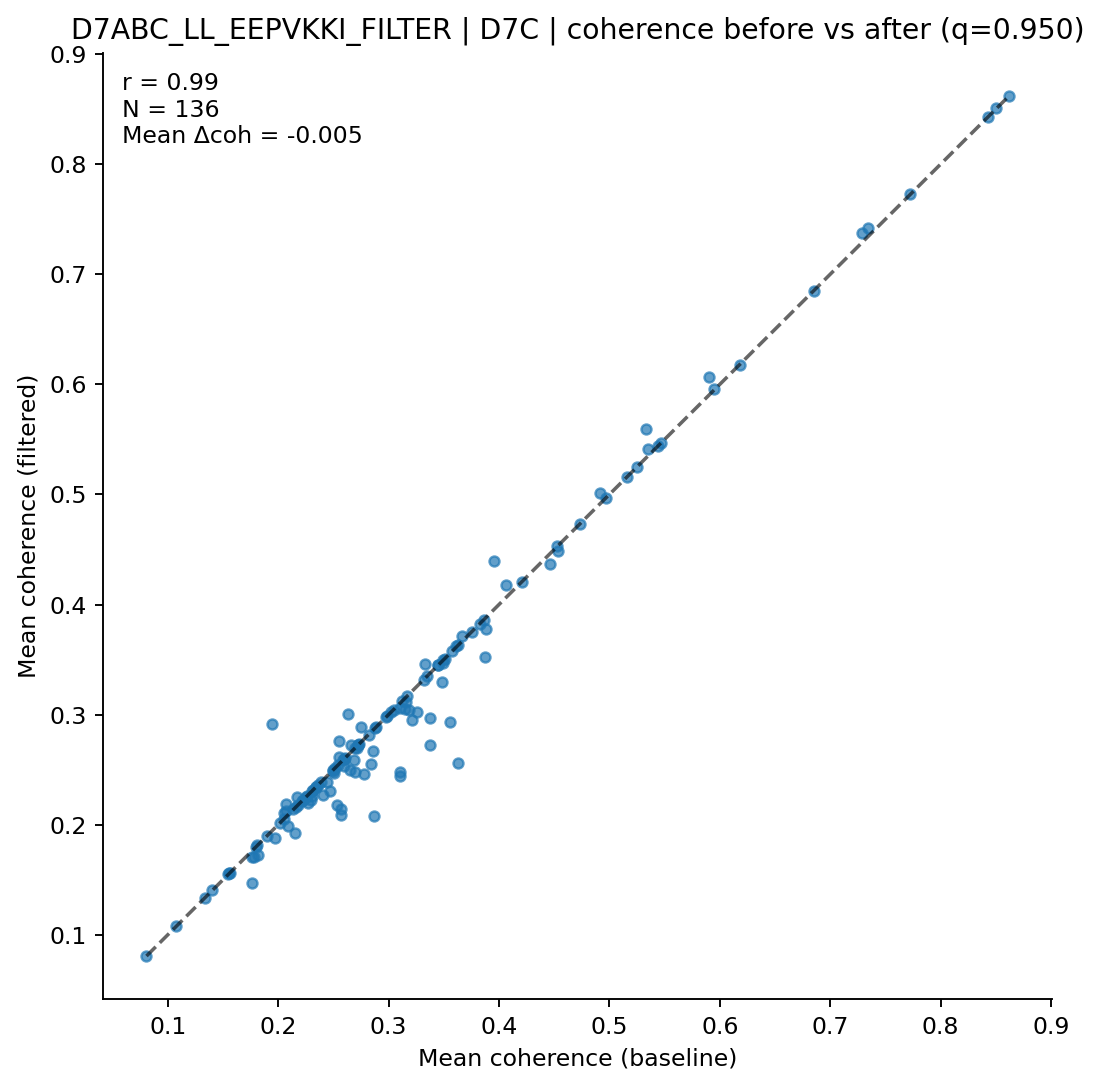

The file beside this chart, header and first rows:
clonotype, coh_before, coh_after, n_before, n_after
AV1-CAVRPNNNNAPRF-AJ43_BV13-2-CASGARTYNY…, 0.516, 0.516, 16, 16
AV10-CAASDVGDNSKLIW-AJ38_BV1-CTCSADWTSGN…, 0.2539, 0.2539, 7, 7
AV10-CAASIASSSFSKLVF-AJ50_BV1-CTCSATNNQA…, 0.1817, 0.1727, 9, 8
AV10-CAASMDYANKMIF-AJ47_BV3-CASSPGTGYEQY…, 0.2535, 0.2182, 9, 8
AV10-CAASTDYNQGKLIF-AJ23_BV3-CASSLGTSYEQ…, 0.345, 0.345, 9, 9
AV10D-CAASRDYNQGKLIF-AJ23_BV3-CASSLGGSQN…, 0.5468, 0.5468, 5, 5
AV10N-CAASMAGGNYKPTF-AJ6_BV1-CTCSADSGGNY…, 0.1782, 0.1706, 11, 9
AV10N-CAASMDTGGLSGKLTF-AJ2_BV16-CASSLNWG…, 0.3863, 0.3863, 13, 13
AV10N-CAASMDYANKMIF-AJ47_BV3-CASSLATGYEQ…, 0.1076, 0.1076, 10, 10
AV11-CVVGRRYGSSGNKLIF-AJ32_BV19-CASSTDRG…, 0.1549, 0.1549, 8, 8
AV12-2-CALRGTGNYKYVF-AJ40_BV1-CTCSASRDPY…, 0.3103, 0.2441, 8, 7
AV12-2-CALSDQNYAQGLTF-AJ26_BV31-CAWSGDSN…, 0.2596, 0.2596, 5, 5
AV12-2-CALSDRGSSSFSKLVF-AJ50_BV1-CTCSGTN…, 0.3188, 0.3042, 6, 5
AV12-3-CALSDDTNKVVF-AJ34_BV13-2-CASGDKIS…, 0.257, 0.2089, 11, 10
AV12-3-CALSDNYNQGKLIF-AJ23_BV2-CASSQAVSY…, 0.2979, 0.2979, 17, 17
AV12D-2-CALDYANKMIF-AJ47_BV14-CASSFRAEQF…, 0.2721, 0.2721, 13, 13
AV12D-3-CALSGPGTGSNRLTF-AJ28_BV29-CASTAN…, 0.2052, 0.2106, 36, 35
AV13-1-CALEPSGSWQLIF-AJ22_BV1-CTCSAGTGGD…, 0.4527, 0.4527, 12, 12
AV13-1-CALERSNNRIFF-AJ31_BV2-CASSQDRRGDE…, 0.3491, 0.3467, 31, 30
AV13-2-CAIDPNTGKLTF-AJ27_BV13-3-CASSDVNS…, 0.8432, 0.8432, 13, 13
AV13-2-CAIDPNYNVLYF-AJ21_BV13-3-CASSDWGN…, 0.2729, 0.2729, 5, 5
AV13-2-CAIDSNTGKLTF-AJ27_BV13-2-CASGDAGG…, 0.3101, 0.3058, 166, 158
AV13-2-CAIDSNTNKVVF-AJ34_BV1-CTCSSQNTLYF…, 0.3318, 0.3318, 6, 6
AV13-2-CAPNNNAGAKLTF-AJ39_BV14-CASSDRYEQ…, 0.4912, 0.5015, 136, 133
AV13D-1-CAMEDNYAQGLTF-AJ26_BV13-1-CASSDK…, 0.3496, 0.3496, 7, 7
AV13D-1-CAMETSNYNVLYF-AJ21_BV13-3-CASSDR…, 0.6178, 0.6178, 9, 9
AV13D-2-CAIDTNTGKLTF-AJ27_BV26-CASSLDRAI…, 0.2261, 0.2261, 6, 6
AV13D-2-CAIYQGGRALIF-AJ15_BV1-CTCSADRGNS…, 0.2699, 0.2483, 11, 10
AV13D-4-CAMANNYAQGLTF-AJ26_BV17-CASSSQNT…, 0.2696, 0.2696, 5, 5
AV14-1-CAAMSNYNVLYF-AJ21_BV20-CGARDRNTGQ…, 0.2604, 0.2604, 13, 13
AV14-1-CAASADTGNYKYVF-AJ40_BV13-3-CASSDS…, 0.2839, 0.2555, 14, 11
AV14-1-CAASASSGSWQLIF-AJ22_BV1-CTCSGRDRA…, 0.3631, 0.3631, 5, 5
AV14-2-CAAGASSGSWQLIF-AJ22_BV31-CAWSLAGS…, 0.2689, 0.2586, 44, 42
AV14-2-CAANYGSSGNKLIF-AJ32_BV1-CTCSAVRVQ…, 0.2316, 0.2316, 5, 5
AV14-2-CAASAASGSWQLIF-AJ22_BV31-CAWSLAGS…, 0.2307, 0.2307, 9, 9
AV14-2-CAASADTGNYKYVF-AJ40_BV13-3-CASSDN…, 0.4729, 0.4729, 7, 7
AV14-2-CAASADYGSSGNKLIF-AJ32_BV4-CASRQFS…, 0.361, 0.3622, 36, 33
AV14-2-CAASASSGSWQLIF-AJ22_BV13-1-CASSGT…, 0.2093, 0.1984, 36, 34
AV14-2-CAASASSGSWQLIF-AJ22_BV31-CAWSLAGS…, 0.2711, 0.2699, 23, 21
AV14-2-CAASGDYAQGLTF-AJ26_BV3-CASSLGYQDT…, 0.5948, 0.5959, 53, 50
AV14-2-CAASGTGYQNFYF-AJ49_BV2-CASSQAWGNQ…, 0.216, 0.216, 11, 11
AV14-2-CAATASSGSWQLIF-AJ22_BV13-2-CASGDW…, 0.1558, 0.1558, 6, 6
AV14-2-CAATNSAGNKLTF-AJ17_BV26-CASSRTLSG…, 0.156, 0.156, 11, 11
AV14-3-CAASAAYANKMIF-AJ47_BV3-CASSLGPANT…, 0.2859, 0.2667, 10, 9
AV14D-1-CAASADSGTYQRF-AJ13_BV13-2-CASGDA…, 0.3884, 0.3782, 11, 9
AV14D-1-CAASGYNQGKLIF-AJ23_BV13-2-CASGDV…, 0.2888, 0.2888, 11, 11
AV14D-3/DV8-CAAGASSGSWQLIF-AJ22_BV31-CAW…, 0.4967, 0.4967, 6, 6
AV14D-3/DV8-CAASASSGSWQLIF-AJ22_BV31-CAW…, 0.3155, 0.3111, 12, 11
AV14D-3/DV8-CAASETSGSWQLIF-AJ22_BV5-CASS…, 0.2341, 0.2341, 7, 7
AV16-CAMGTGSGGKLTL-AJ44_BV1-CTCSTRGANERL…, 0.2303, 0.226, 47, 46
AV16-CAMREAEGNEKITF-AJ48_BV1-CTCSAVRVGSD…, 0.2178, 0.2178, 5, 5
AV16-CAMREANTGYQNFYF-AJ49_BV13-2-CASGDGA…, 0.7341, 0.7417, 14, 13
AV16-CAMREANTGYQNFYF-AJ49_BV13-2-CASGTGG…, 0.5906, 0.6068, 93, 87
AV16-CAMREDGYQNFYF-AJ49_BV16-CASSLGWGGRE…, 0.2273, 0.2201, 42, 38
AV16-CAMREDTGYQNFYF-AJ49_BV13-2-CASGDRGR…, 0.7726, 0.7726, 17, 17
AV16-CAMREGNTGYQNFYF-AJ49_BV13-2-CASGDGA…, 0.7288, 0.7371, 30, 28
AV16-CAMRESITGNTGKLIF-AJ37_BV26-CASSRDWD…, 0.1404, 0.1404, 5, 5
AV16-CAMRESNTGYQNFYF-AJ49_BV13-2-CASGTGG…, 0.5352, 0.5415, 399, 385
AV16-CAMREVMDYANKMIF-AJ47_BV1-CTCSADLSQD…, 0.5334, 0.5591, 6, 5
AV16/DV11-CAMREGGGYKVVF-AJ12_BV13-2-CASG…, 0.3754, 0.3754, 12, 12
... 76 more rows
